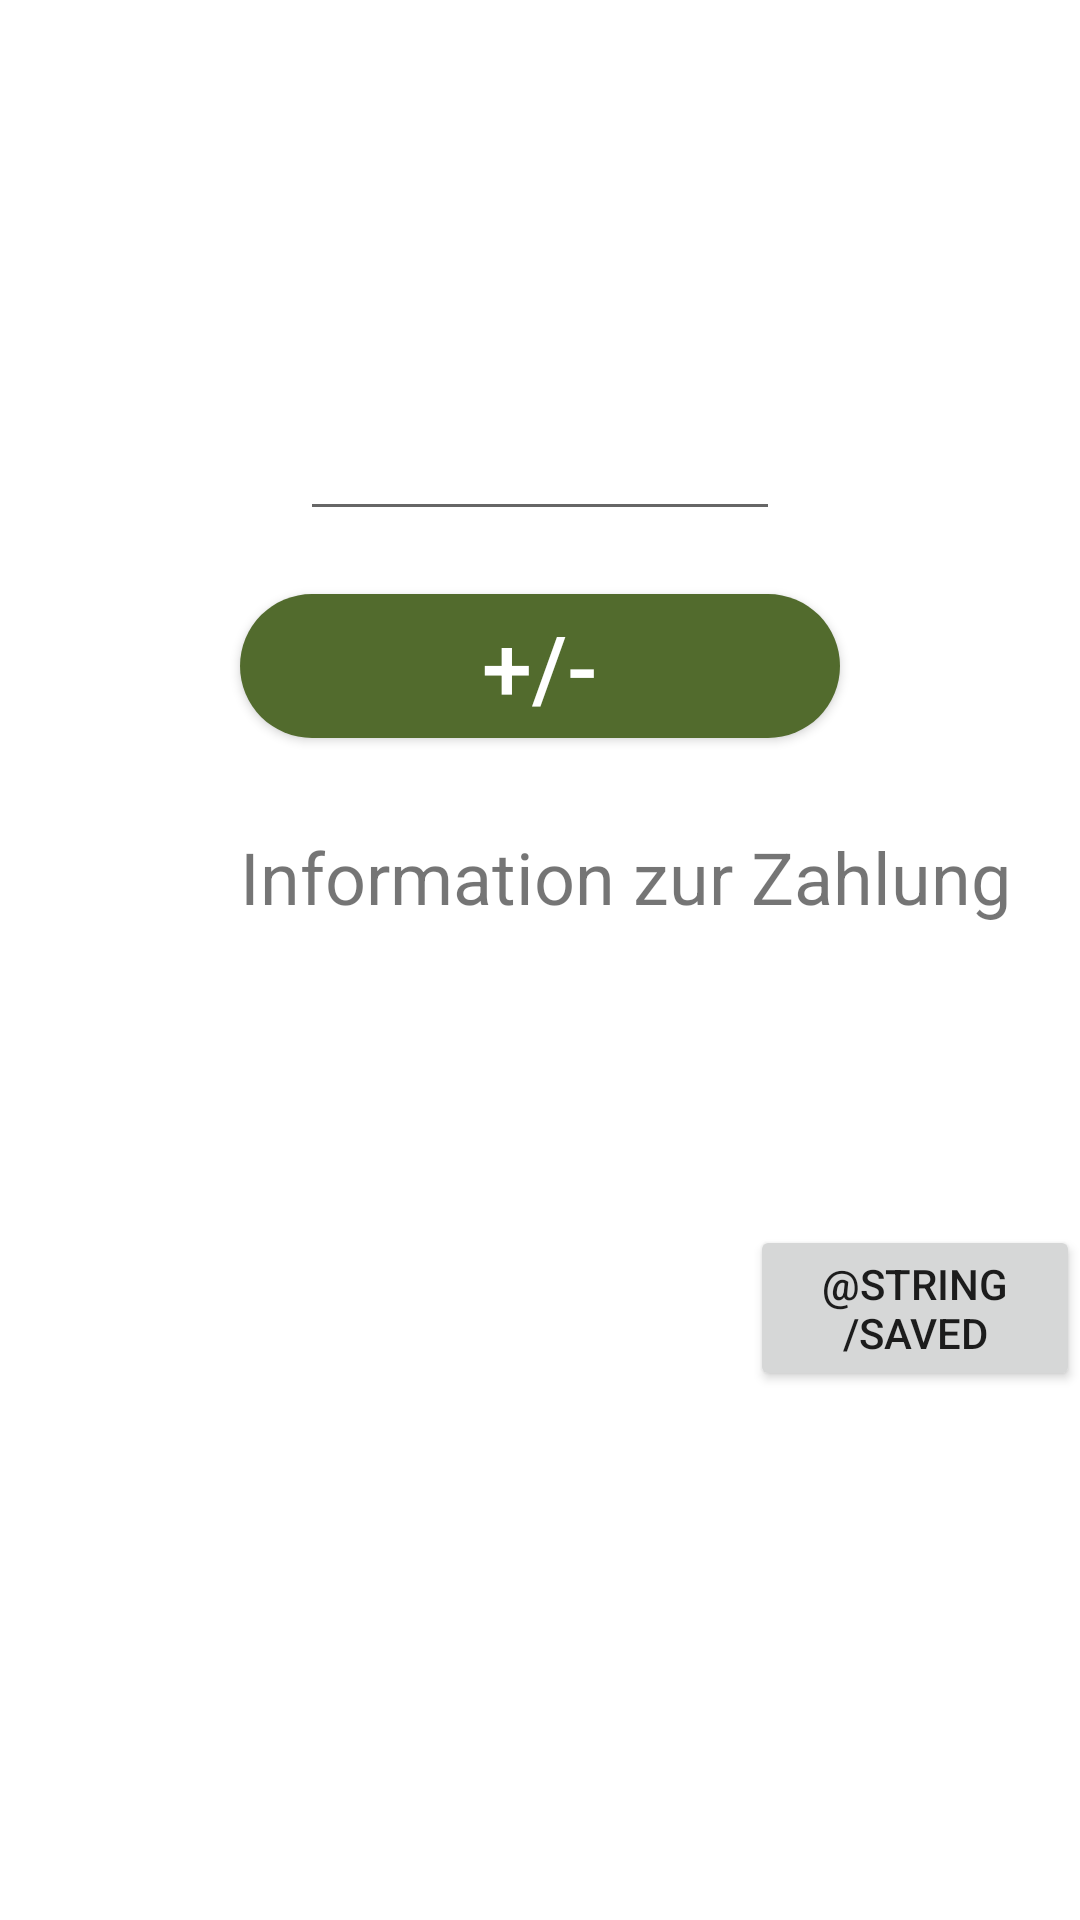

Reconstruct the res/layout file that produces this screen, plus the resources it refers to.
<!-- AndroidManifest.xml: application theme AppTheme -->
<!-- res/layout/fragment_input.xml -->
<?xml version="1.0" encoding="utf-8"?>
<layout xmlns:tools="http://schemas.android.com/tools"
    xmlns:android="http://schemas.android.com/apk/res/android">
    <data>
        <variable
            name="inputViewModel"
            type="de.htwberlin.expensee.screen.input.InputViewModel" />
    </data>
    <LinearLayout
        android:layout_width="match_parent"
        android:layout_height="match_parent"
        android:orientation="vertical">

        <EditText
            android:id="@+id/transaction_input"
            android:layout_width="match_parent"
            android:layout_height="wrap_content"
            android:layout_marginStart="@dimen/size_aHundred"
            android:layout_marginTop="@dimen/size_aHundred"
            android:layout_marginEnd="@dimen/size_aHundred"
            android:inputType="numberDecimal"
            android:textAppearance="@style/TextAppearance.AppCompat.Display2"
            android:text="@{@string/addEuro(inputViewModel.inputValue)}"
            android:textAlignment="center"
            />

        <Button
            android:id="@+id/vorzeichen_button"
            android:layout_width="match_parent"
            android:layout_height="wrap_content"
            android:layout_marginStart="@dimen/size_eighty"
            android:layout_marginTop="@dimen/text_twentyOne"
            android:layout_marginEnd="@dimen/size_eighty"
            android:background="@drawable/input_button"
            android:text="@string/plus_minus"
            android:textColor="#FFFFFF"
            android:textSize="30sp" />

        <TextView
            android:layout_width="wrap_content"
            android:layout_height="wrap_content"
            android:layout_marginStart="@dimen/size_eighty"
            android:layout_marginTop="@dimen/size_thirty"
            android:text="@string/info"
            android:textSize="24sp" />

        <EditText
            android:id="@+id/transcationInfo"
            android:layout_width="256dp"
            android:layout_height="@dimen/size_fifty"
            android:layout_marginStart="@dimen/size_eighty"
            android:layout_marginTop="@dimen/size_twenty"
            android:layout_marginEnd="@dimen/size_eighty"
            android:background="@color/grey"
            android:textAppearance="@style/TextAppearance.AppCompat.Small"
            android:textColor="@color/black"
            android:visibility="visible" />

        <Button
            android:id="@+id/save_button"
            android:layout_width="wrap_content"
            android:layout_height="wrap_content"
            android:layout_marginLeft="@dimen/twohundred_fifty"
            android:layout_marginTop="@dimen/size_thirty"
            android:text="@string/saved" />


    </LinearLayout>
</layout>
<!-- resources referenced by this layout -->
<resources>
  <dimen name="size_aHundred">100dp</dimen>
  <dimen name="size_eighty">80dp</dimen>
  <dimen name="size_fifty">50dp</dimen>
  <dimen name="size_thirty">30dp</dimen>
  <dimen name="size_twenty">20dp</dimen>
  <dimen name="text_twentyOne">21sp</dimen>
  <dimen name="twohundred_fifty">250dp</dimen>
  <!-- drawable input_button (drawable) -->
  <?xml version="1.0" encoding="utf-8"?>
  <shape xmlns:android="http://schemas.android.com/apk/res/android"
      android:shape="rectangle">
  
      <solid android:color="@color/floatingButton"/>
      <corners android:radius="@dimen/radius"/>
  
  </shape>
  <string name="addEuro">%1$f €</string>
  <string name="info">Information zur Zahlung</string>
  <string name="plus_minus">+/-</string>
  <color name="floatingButton">#526B2D</color>
  <dimen name="radius">30dp</dimen>
  <!-- not gathered from this repository: default colours our renderer supplied (Android Studio template values) -->
  <color name="black">#FF000000</color>
</resources>
